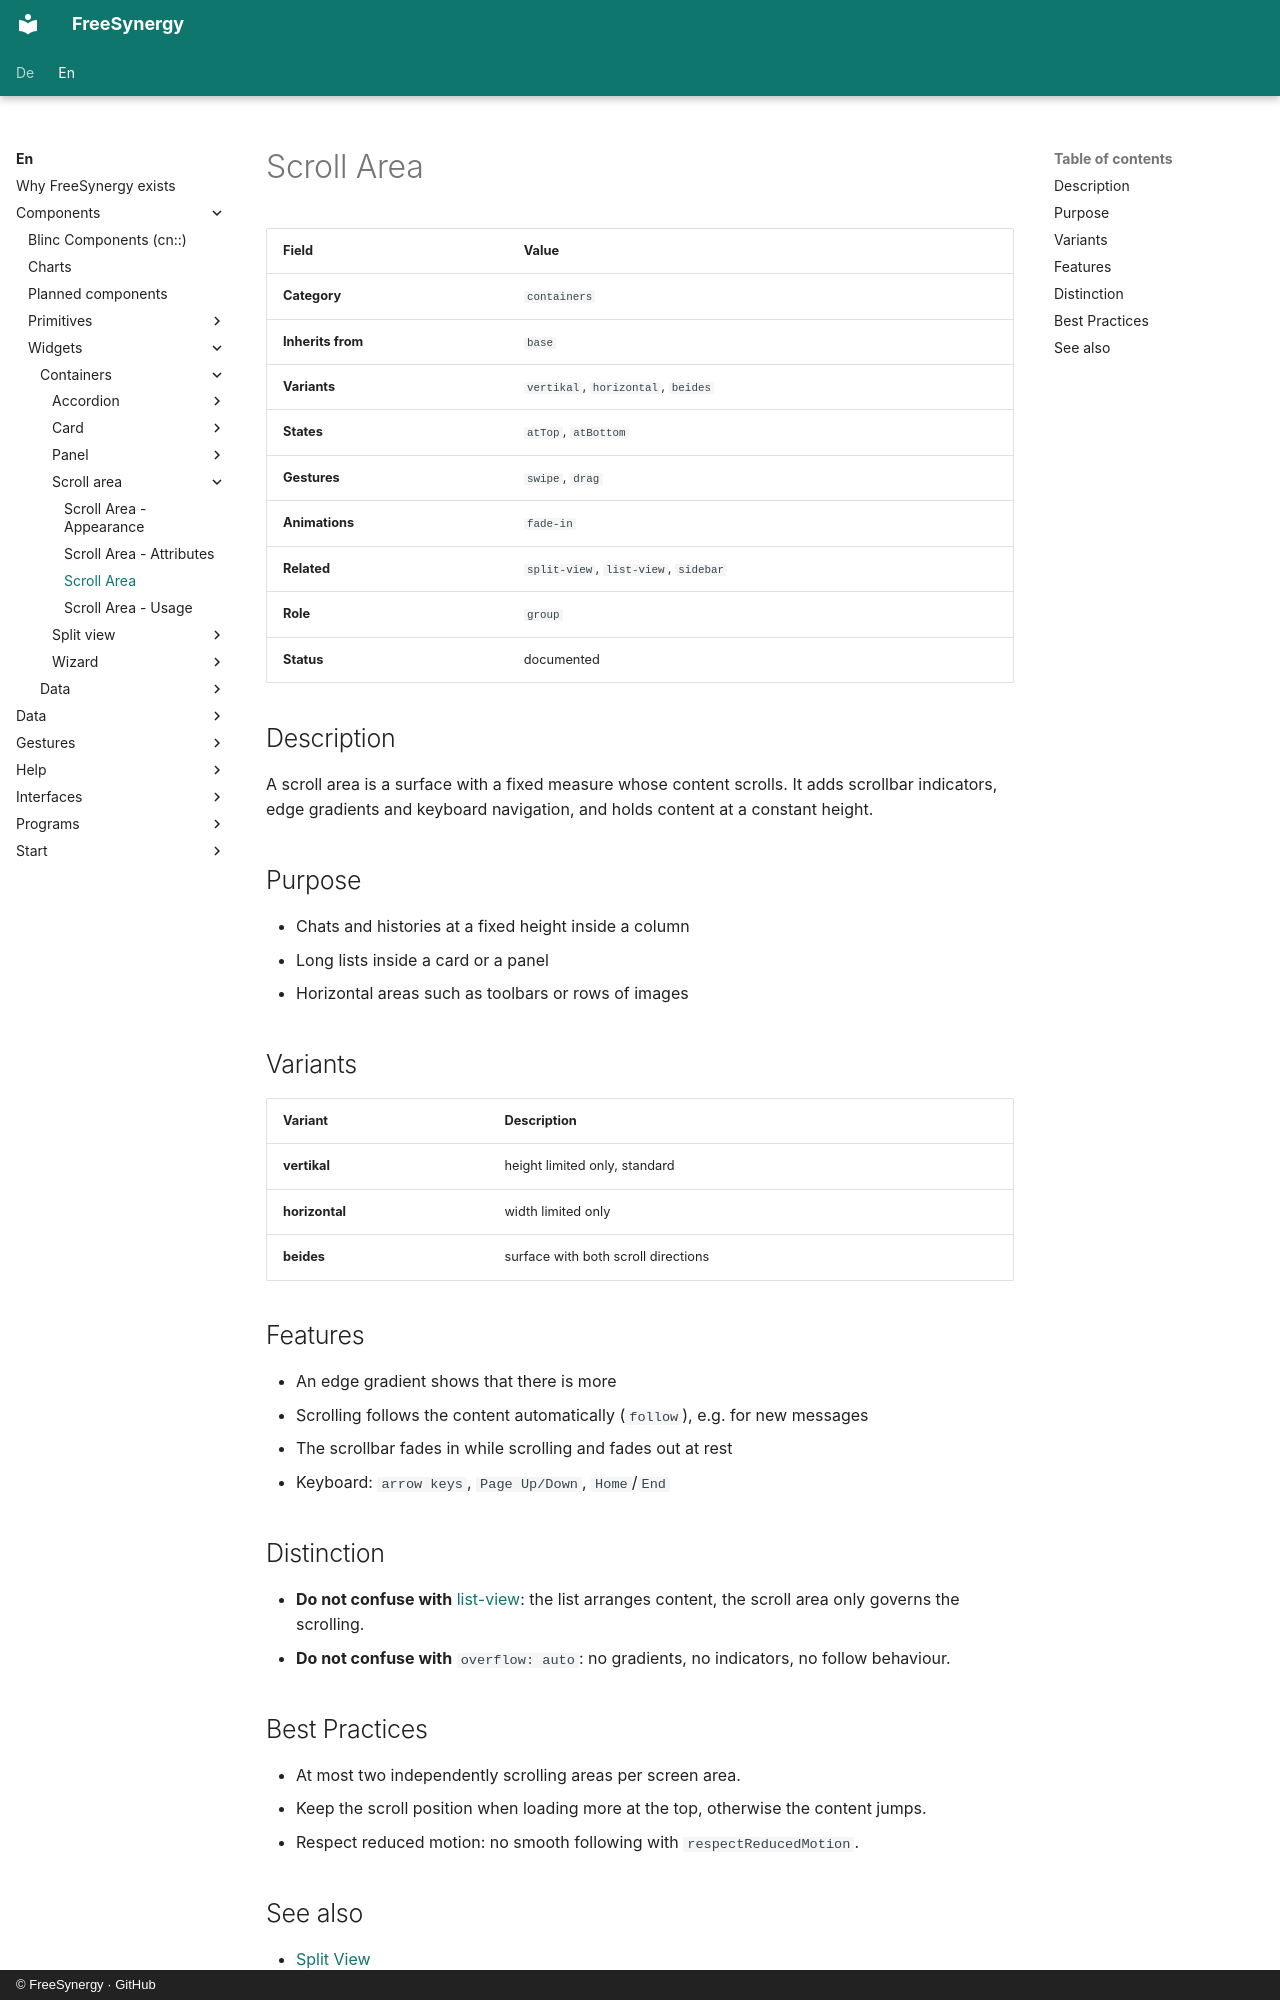

repository: FreeSynergy/fs-documentation · page: en/components/widgets/containers/scroll-area/description/index.html · generator: mkdocs · copyright: © FreeSynergy · GitHub

# Scroll Area

| Field | Value |
|-------|-------|
| **Category** | `containers` |
| **Inherits from** | `base` |
| **Variants** | `vertikal`, `horizontal`, `beides` |
| **States** | `atTop`, `atBottom` |
| **Gestures** | `swipe`, `drag` |
| **Animations** | `fade-in` |
| **Related** | `split-view`, `list-view`, `sidebar` |
| **Role** | `group` |
| **Status** | documented |

## Description

A scroll area is a surface with a fixed measure whose content scrolls. It adds
scrollbar indicators, edge gradients and keyboard navigation, and holds content
at a constant height.

## Purpose

- Chats and histories at a fixed height inside a column
- Long lists inside a card or a panel
- Horizontal areas such as toolbars or rows of images

## Variants

| Variant | Description |
|---------|-------------|
| **vertikal** | height limited only, standard |
| **horizontal** | width limited only |
| **beides** | surface with both scroll directions |

## Features

- An edge gradient shows that there is more
- Scrolling follows the content automatically (`follow`), e.g. for new messages
- The scrollbar fades in while scrolling and fades out at rest
- Keyboard: `arrow keys`, `Page Up/Down`, `Home`/`End`

## Distinction

- **Do not confuse with** [list-view](../../data/list-view/): the list arranges content,
  the scroll area only governs the scrolling.
- **Do not confuse with** `overflow: auto`: no gradients, no indicators,
  no follow behaviour.

## Best Practices

- At most two independently scrolling areas per screen area.
- Keep the scroll position when loading more at the top, otherwise the content jumps.
- Respect reduced motion: no smooth following with `respectReducedMotion`.
